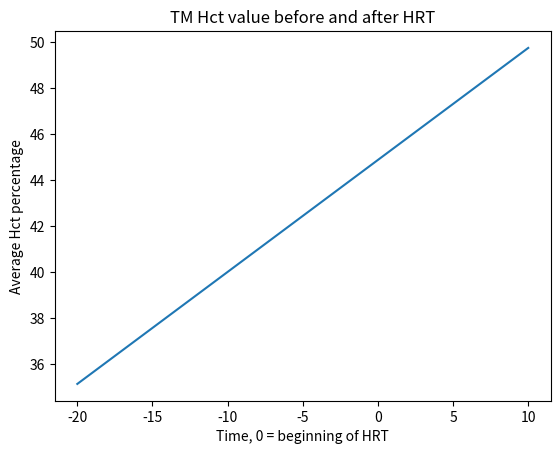

Recreate this plot in Python.
import matplotlib.pyplot as plt
import numpy as np
# model 2 variables
beta_1 = -0.063
beta_2 = 0.05
beta_3 = -0.11
beta_4 = 0.44
beta_5 = 0.10

time_recen = np.linspace(-20, 10, 1500) # recentered time value, with beginning of HRT at 0
post_time = np.linspace(0, 10, 1500) # time after beginning of HRT
# hematocrit equation from longitudinal paper - individual factors are negated as looking at average
# the fudge factor is 45 (or intercept value) to account for beginning HCT values
hct_TM = 45 + beta_1 + (beta_2 * time_recen) + (beta_3 * post_time) + (beta_4 * time_recen) + (beta_5 * post_time)

plt.plot(time_recen, hct_TM)
plt.title("TM Hct value before and after HRT")
plt.xlabel("Time, 0 = beginning of HRT")
plt.ylabel("Average Hct percentage")
plt.show()
